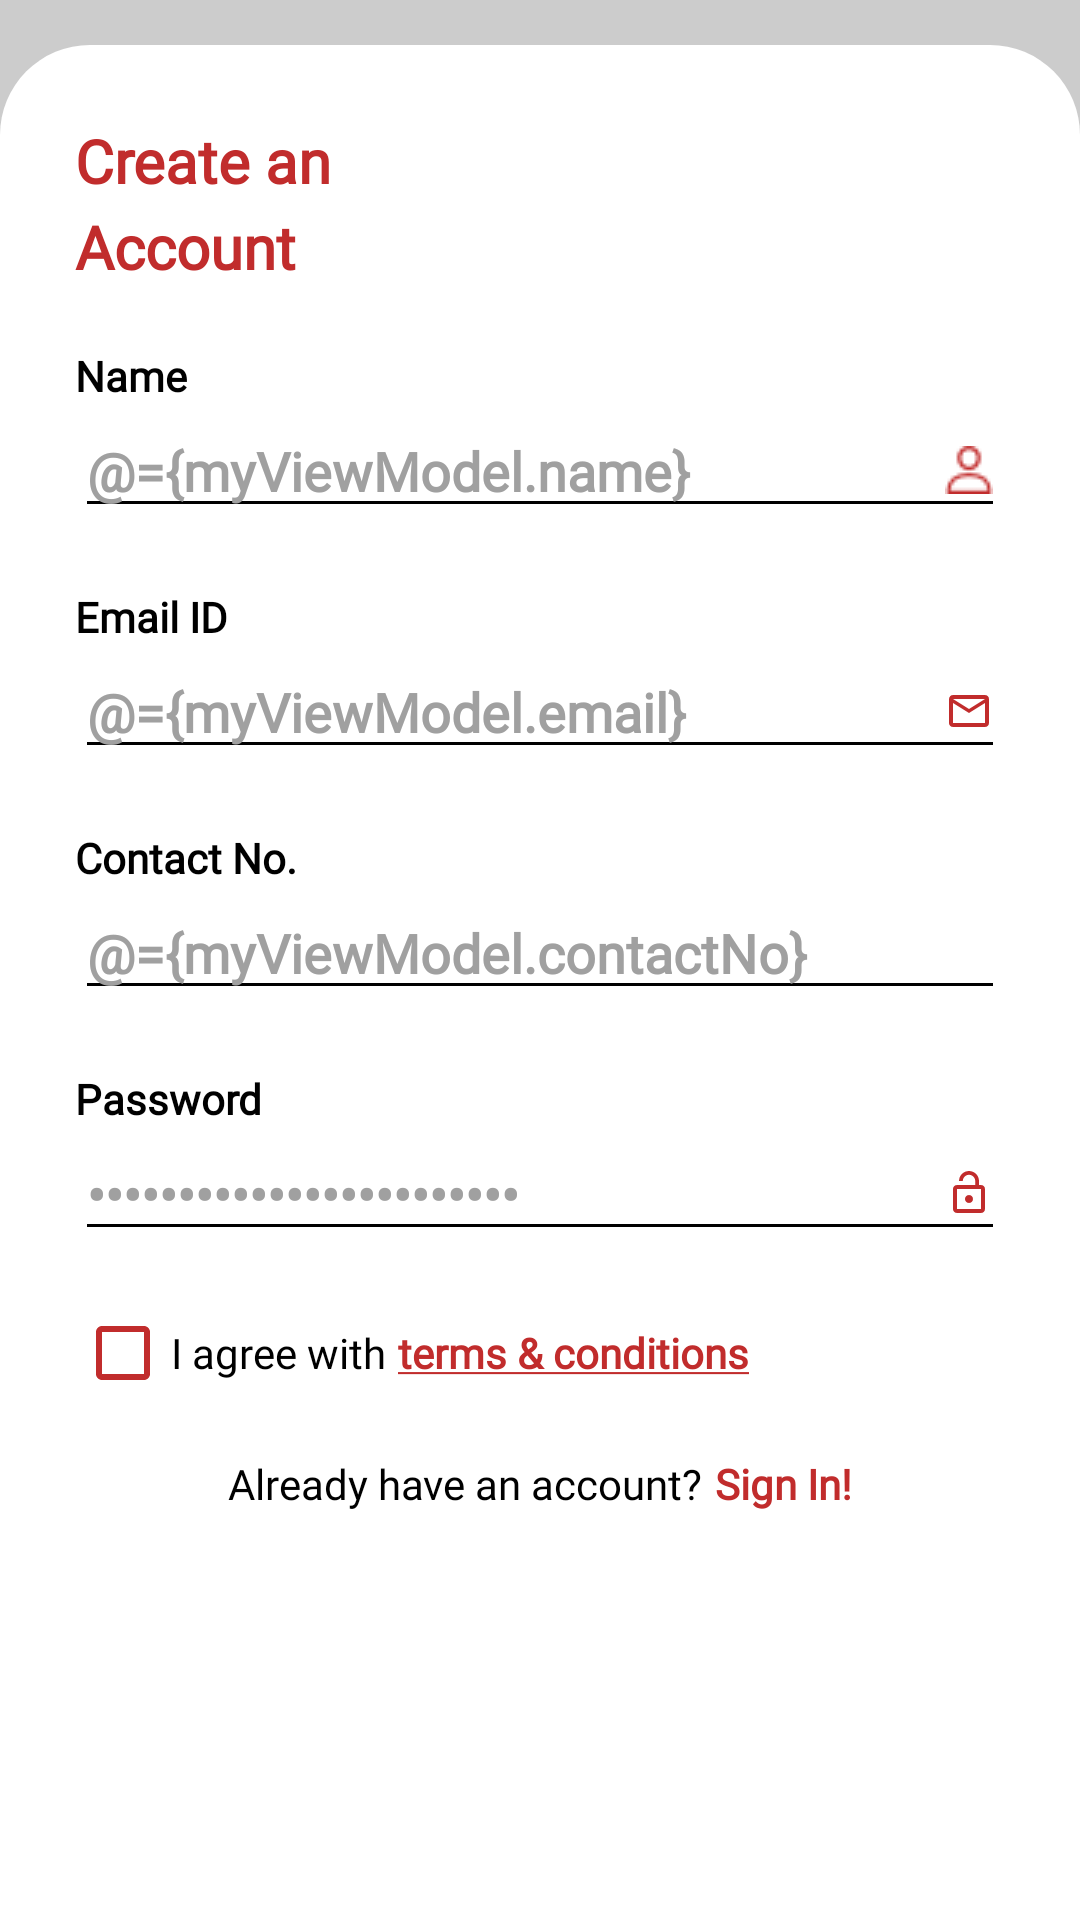

Produce the Android XML layout that renders to this screen, including the resource entries it uses.
<!-- AndroidManifest.xml: application theme Theme.ShoppingApp -->
<!-- res/layout/fragment_sign_up.xml -->
<?xml version="1.0" encoding="utf-8"?>
<layout
    xmlns:android="http://schemas.android.com/apk/res/android"
    xmlns:tools="http://schemas.android.com/tools">

    <data>
        <variable
            name="myViewModel"
            type="com.example.shoppingapp.viewmodel.SignUpFragmentViewModel" />
    </data>

    <RelativeLayout
        android:layout_width="match_parent"
        android:layout_height="match_parent"
        android:background="@color/grey"
        tools:context=".ui.SignUpFragment">

        <ScrollView
            android:layout_width="match_parent"
            android:layout_height="match_parent"
            android:layout_marginTop="15dp"
            android:background="@drawable/layout_bg">

            <RelativeLayout
                android:layout_width="match_parent"
                android:layout_height="wrap_content"
                android:padding="25dp">

                <TextView
                    android:id="@+id/tv_createAccount"
                    android:layout_width="wrap_content"
                    android:layout_height="wrap_content"
                    android:fontFamily="@font/gilroy_medium"
                    android:lineSpacingExtra="5dp"
                    android:text="@string/create_an_naccount"
                    android:textColor="@color/red"
                    android:textSize="20sp"
                    android:textStyle="bold" />

                <TextView
                    android:id="@+id/tv_name"
                    android:layout_width="wrap_content"
                    android:layout_height="wrap_content"
                    android:layout_below="@id/tv_createAccount"
                    android:layout_marginTop="20dp"
                    android:text="@string/name"
                    android:textColor="@color/black"
                    android:textStyle="bold" />

                <EditText
                    android:id="@+id/et_name"
                    android:layout_width="match_parent"
                    android:layout_height="wrap_content"
                    android:layout_below="@id/tv_name"
                    android:backgroundTint="@color/black"
                    android:text="@={myViewModel.name}"
                    android:drawableEnd="@drawable/ic_user"
                    android:drawableTint="@color/red"
                    android:inputType="textPersonName"
                    android:textColor="@color/dark_grey"
                    android:textStyle="bold" />

                <TextView
                    android:id="@+id/tv_emailId"
                    android:layout_width="wrap_content"
                    android:layout_height="wrap_content"
                    android:layout_below="@id/et_name"
                    android:layout_marginTop="20dp"
                    android:text="@string/email_id"
                    android:textColor="@color/black"
                    android:textStyle="bold" />

                <EditText
                    android:id="@+id/et_email"
                    android:layout_width="match_parent"
                    android:layout_height="wrap_content"
                    android:layout_below="@id/tv_emailId"
                    android:backgroundTint="@color/black"
                    android:text="@={myViewModel.email}"
                    android:drawableEnd="@drawable/ic_mail"
                    android:drawableTint="@color/red"
                    android:inputType="textEmailAddress"
                    android:textColor="@color/dark_grey"
                    android:textStyle="bold" />

                <TextView
                    android:id="@+id/tv_contactNo"
                    android:layout_width="wrap_content"
                    android:layout_height="wrap_content"
                    android:layout_below="@id/et_email"
                    android:layout_marginTop="20dp"
                    android:text="@string/contact_no"
                    android:textColor="@color/black"
                    android:textStyle="bold" />

                <EditText
                    android:id="@+id/et_contactNo"
                    android:layout_width="match_parent"
                    android:layout_height="wrap_content"
                    android:layout_below="@id/tv_contactNo"
                    android:backgroundTint="@color/black"
                    android:text="@={myViewModel.contactNo}"
                    android:drawableEnd="@drawable/ic_call"
                    android:drawableTint="@color/red"
                    android:inputType="phone"
                    android:textColor="@color/dark_grey"
                    android:textStyle="bold" />

                <TextView
                    android:id="@+id/tv_password"
                    android:layout_width="wrap_content"
                    android:layout_height="wrap_content"
                    android:layout_below="@id/et_contactNo"
                    android:layout_marginTop="20dp"
                    android:text="@string/password"
                    android:textColor="@color/black"
                    android:textStyle="bold" />

                <EditText
                    android:id="@+id/et_password"
                    android:layout_width="match_parent"
                    android:layout_height="wrap_content"
                    android:layout_below="@id/tv_password"
                    android:backgroundTint="@color/black"
                    android:text="@={myViewModel.password}"
                    android:drawableEnd="@drawable/ic_security"
                    android:drawableTint="@color/red"
                    android:inputType="textPassword"
                    android:textColor="@color/dark_grey"
                    android:textStyle="bold" />

                <LinearLayout
                    android:id="@+id/ll3"
                    android:layout_width="match_parent"
                    android:layout_height="wrap_content"
                    android:layout_below="@id/et_password"
                    android:layout_marginTop="10dp">

                    <CheckBox
                        android:id="@+id/cb_terms"
                        android:layout_width="wrap_content"
                        android:layout_height="wrap_content"
                        android:buttonTint="@color/red"
                        android:onClick="@{()->myViewModel.setChecked()}"
                        android:text="@string/i_agree_with"
                        android:textColor="@color/black" />

                    <TextView
                        android:layout_width="wrap_content"
                        android:layout_height="wrap_content"
                        android:layout_marginStart="4dp"
                        android:text="@string/terms_amp_conditions"
                        android:textColor="@color/red"
                        android:textStyle="bold" />

                </LinearLayout>

                <LinearLayout
                    android:id="@+id/ll4"
                    android:layout_width="match_parent"
                    android:layout_height="wrap_content"
                    android:layout_below="@id/ll3"
                    android:layout_marginTop="10dp"
                    android:gravity="center">

                    <TextView
                        android:layout_width="wrap_content"
                        android:layout_height="wrap_content"
                        android:text="@string/already_have_an_account"
                        android:textColor="@color/black" />

                    <TextView
                        android:id="@+id/tv_signIn"
                        android:layout_width="wrap_content"
                        android:layout_height="wrap_content"
                        android:paddingStart="4dp"
                        android:text="Sign In!"
                        android:textColor="@color/red"
                        android:textStyle="bold" />

                </LinearLayout>

                <androidx.appcompat.widget.AppCompatButton
                    android:id="@+id/bt_signUp2"
                    android:layout_width="match_parent"
                    android:layout_height="wrap_content"
                    android:layout_below="@id/ll4"
                    android:layout_marginTop="30dp"
                    android:onClick="@{()->myViewModel.signUp()}"
                    android:background="@drawable/button_bg"
                    android:text="@string/sign_up"
                    android:textAllCaps="false"
                    android:textSize="16sp" />

            </RelativeLayout>

        </ScrollView>

    </RelativeLayout>

</layout>
<!-- resources referenced by this layout -->
<resources>
  <color name="black">#FF000000</color>
  <color name="dark_grey">#A0A0A0</color>
  <color name="grey">#CCCCCC</color>
  <color name="red">#C12C2C</color>
  <!-- drawable ic_mail (drawable) -->
  <vector xmlns:android="http://schemas.android.com/apk/res/android"
      android:width="16dp"
      android:height="16dp"
      android:viewportWidth="24"
      android:viewportHeight="24"
      android:tint="?attr/colorControlNormal">
    <path
        android:fillColor="@android:color/white"
        android:pathData="M20,4L4,4c-1.1,0 -1.99,0.9 -1.99,2L2,18c0,1.1 0.9,2 2,2h16c1.1,0 2,-0.9 2,-2L22,6c0,-1.1 -0.9,-2 -2,-2zM20,18L4,18L4,8l8,5 8,-5v10zM12,11L4,6h16l-8,5z"/>
  </vector>
  <!-- drawable ic_security (drawable) -->
  <vector android:height="16dp" android:tint="?attr/colorControlNormal"
      android:viewportHeight="24" android:viewportWidth="24"
      android:width="16dp" xmlns:android="http://schemas.android.com/apk/res/android">
      <path android:fillColor="@android:color/white" android:pathData="M12,17c1.1,0 2,-0.9 2,-2s-0.9,-2 -2,-2 -2,0.9 -2,2 0.9,2 2,2zM18,8h-1L17,6c0,-2.76 -2.24,-5 -5,-5S7,3.24 7,6h1.9c0,-1.71 1.39,-3.1 3.1,-3.1 1.71,0 3.1,1.39 3.1,3.1v2L6,8c-1.1,0 -2,0.9 -2,2v10c0,1.1 0.9,2 2,2h12c1.1,0 2,-0.9 2,-2L20,10c0,-1.1 -0.9,-2 -2,-2zM18,20L6,20L6,10h12v10z"/>
  </vector>
  <!-- drawable ic_user: webp bitmap (drawable, 386 bytes) -->
  <!-- drawable layout_bg (drawable) -->
  <?xml version="1.0" encoding="utf-8"?>
  <shape xmlns:android="http://schemas.android.com/apk/res/android"
      android:shape="rectangle">
  
      <corners android:topLeftRadius="30dp"
          android:topRightRadius="30dp" />
  
      <solid android:color="@color/white" />
  
  </shape>
  <string name="already_have_an_account">Already have an account?</string>
  <string name="contact_no">Contact No.</string>
  <string name="create_an_naccount">Create an\nAccount</string>
  <string name="email_id">Email ID</string>
  <string name="i_agree_with">I agree with</string>
  <string name="name">Name</string>
  <string name="password">Password</string>
  <string name="sign_up">Sign Up</string>
  <string name="terms_amp_conditions"><u>terms &amp; conditions</u></string>
  <style name="Theme.ShoppingApp" parent="Theme.MaterialComponents.NoActionBar">
          
          <item name="colorPrimary">@color/red</item>
          <item name="colorPrimaryVariant">@color/red</item>
          <item name="colorOnPrimary">@color/white</item>
          
          <item name="colorSecondary">@color/red</item>
          <item name="colorSecondaryVariant">@color/teal_700</item>
          <item name="colorOnSecondary">@color/black</item>
          
          <item name="android:statusBarColor" tools:targetApi="l">?attr/colorPrimaryVariant</item>
          
          <item name="fontFamily">@font/gilroy_medium</item>
      </style>
  <color name="white">#FFFFFFFF</color>
  <color name="teal_700">#FF018786</color>
</resources>
